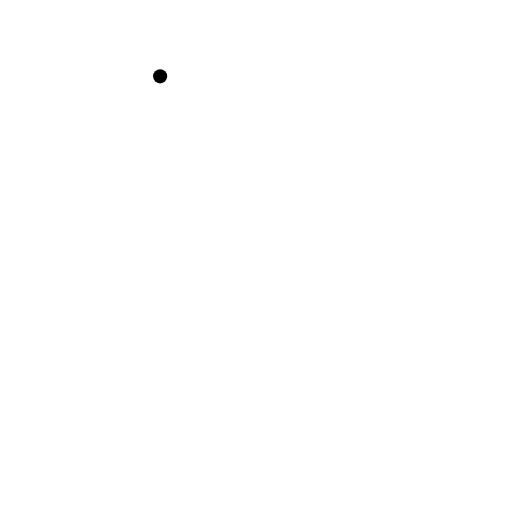
t = 0.00 s
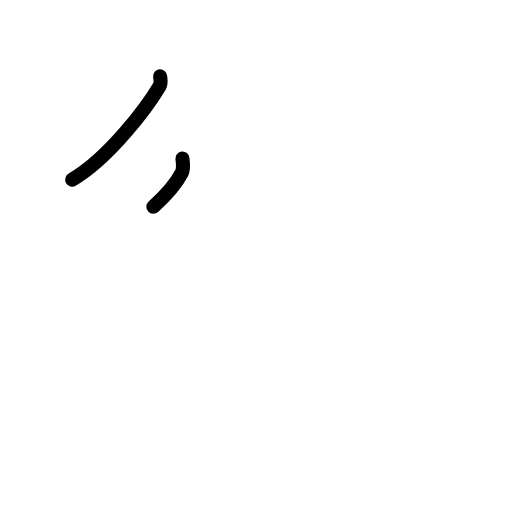
t = 1.63 s
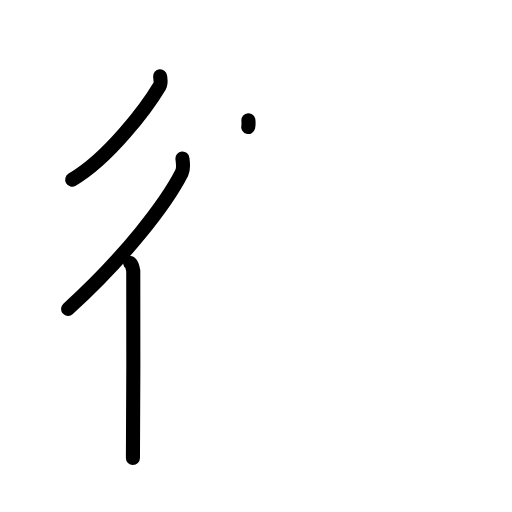
t = 3.25 s
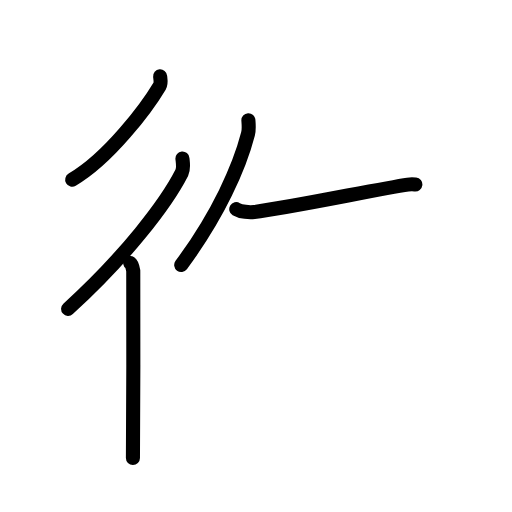
t = 4.83 s
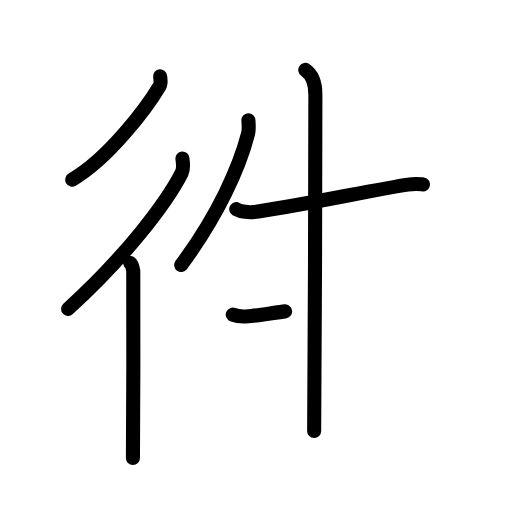
t = 6.42 s
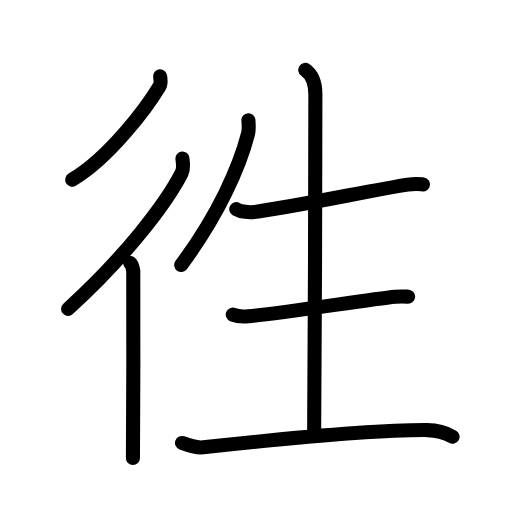
t = 8.00 s

The animated SVG that drew these frames (rendered in a browser with its animation timeline set to each time). Animation: 26 SMIL elements (animate=26); one cycle of 8.00 s.

<?xml version="1.0" encoding="UTF-8"?>
<!--
AniKanjiVG is licensed by CC-BY-SA Paul C. Sommerhoff (https://bitbucket.org/sommerhoff/anikanjivg).
AniKanjiVG uses KanjiVG which is licensed by CC-BY-SA Ulrich Apel (http://kanjivg.tagaini.net).
See also http://creativecommons.org/licenses/by-sa/3.0/
-->
<svg xmlns:kvg='http://kanjivg.tagaini.net' xmlns='http://www.w3.org/2000/svg' width='109' height='109' viewBox='0 0 109 109' style='fill:none;stroke:#000000;stroke-width:3;stroke-linecap:round;stroke-linejoin:round;' id="kvg:kanji_05f83"><g id="kvg:05f83" kvg:element="徃"><g id="kvg:05f83-g1" kvg:element="彳" kvg:position="left" kvg:radical="general"><path id="kvg:05f83-s1" kvg:type="㇒" d="M34.09,16.25c0.05,0.52,0.27,1.44-0.11,2.08c-2.68,4.5-10.75,15.33-18.61,19.92"><animate attributeName="d" begin="0.0s" dur="0.5s" from="M34.09,16.25C34.09,16.25,34.09,16.25,34.09,16.25" to="M34.09,16.25c0.05,0.52,0.27,1.44-0.11,2.08" />
<animate attributeName="d" begin="0.5s" dur="0.5s" from="M34.09,16.25c0.05,0.52,0.27,1.44-0.11,2.08c0,0,0,0,0,0,0" to="M34.09,16.25c0.05,0.52,0.27,1.44-0.11,2.08c-2.68,4.5-10.75,15.33-18.61,19.92" />
</path>
<g id="kvg:05f83-g2" kvg:element="亻" kvg:variant="true" kvg:original="人"><path id="kvg:05f83-s2" kvg:type="㇒" d="M38.84,33.75c0.07,0.75,0.33,2.1-0.14,3.03c-3.32,6.54-12.04,17.91-24.2,28.97"><animate attributeName="d" begin="1.0s" dur="0.5s" from="M38.84,33.75C38.84,33.75,38.84,33.75,38.84,33.75" to="M38.84,33.75c0.07,0.75,0.33,2.1-0.14,3.03" />
<animate attributeName="d" begin="1.5s" dur="0.5s" from="M38.84,33.75c0.07,0.75,0.33,2.1-0.14,3.03c0,0,0,0,0,0,0" to="M38.84,33.75c0.07,0.75,0.33,2.1-0.14,3.03c-3.32,6.54-12.04,17.91-24.2,28.97" />
<animate attributeName="d" begin="0s" dur="1.0s" from="M-100,-100" to="M-100,-100" />
</path>
<path id="kvg:05f83-s3" kvg:type="㇑" d="M27.72,56c0.36,0.25,0.57,1.15,0.65,1.66c0.07,0.51,0,36.65-0.07,39.84"><animate attributeName="d" begin="2.0s" dur="0.5s" from="M27.72,56C27.72,56,27.72,56,27.72,56" to="M27.72,56c0.36,0.25,0.57,1.15,0.65,1.66" />
<animate attributeName="d" begin="2.5s" dur="0.5s" from="M27.72,56c0.36,0.25,0.57,1.15,0.65,1.66c0,0,0,0,0,0,0" to="M27.72,56c0.36,0.25,0.57,1.15,0.65,1.66c0.07,0.51,0,36.65-0.07,39.84" />
<animate attributeName="d" begin="0s" dur="2.0s" from="M-100,-100" to="M-100,-100" />
</path>
</g>
</g>
<g id="kvg:05f83-g3" kvg:element="生" kvg:position="right"><path id="kvg:05f83-s4" kvg:type="㇒" d="M52.88,25.59c0.04,0.73,0.19,1.9-0.08,2.92c-1.8,6.99-6.3,17.24-14.22,27.9"><animate attributeName="d" begin="3.0s" dur="0.5s" from="M52.88,25.59C52.88,25.59,52.88,25.59,52.88,25.59" to="M52.88,25.59c0.04,0.73,0.19,1.9-0.08,2.92" />
<animate attributeName="d" begin="3.5s" dur="0.5s" from="M52.88,25.59c0.04,0.73,0.19,1.9-0.08,2.92c0,0,0,0,0,0,0" to="M52.88,25.59c0.04,0.73,0.19,1.9-0.08,2.92c-1.8,6.99-6.3,17.24-14.22,27.9" />
<animate attributeName="d" begin="0s" dur="3.0s" from="M-100,-100" to="M-100,-100" />
</path>
<path id="kvg:05f83-s5" kvg:type="㇐" d="M50.3,44.53c1,0.6,2.82,0.72,3.82,0.6c7.19-0.86,26.5-4.91,32.7-5.83c1.65-0.25,2.34-0.14,3.22-0.04"><animate attributeName="d" begin="4.0s" dur="0.3333333333333333s" from="M50.3,44.53C50.3,44.53,50.3,44.53,50.3,44.53" to="M50.3,44.53c1,0.6,2.82,0.72,3.82,0.6" />
<animate attributeName="d" begin="4.333333333333333s" dur="0.3333333333333333s" from="M50.3,44.53c1,0.6,2.82,0.72,3.82,0.6c0,0,0,0,0,0,0" to="M50.3,44.53c1,0.6,2.82,0.72,3.82,0.6c7.19-0.86,26.5-4.91,32.7-5.83" />
<animate attributeName="d" begin="4.666666666666667s" dur="0.3333333333333333s" from="M50.3,44.53c1,0.6,2.82,0.72,3.82,0.6c7.19-0.86,26.5-4.91,32.7-5.83c0,0,0,0,0,0,0" to="M50.3,44.53c1,0.6,2.82,0.72,3.82,0.6c7.19-0.86,26.5-4.91,32.7-5.83c1.65-0.25,2.34-0.14,3.22-0.04" />
<animate attributeName="d" begin="0s" dur="4.0s" from="M-100,-100" to="M-100,-100" />
</path>
<path id="kvg:05f83-s6" kvg:type="㇑a" d="M64.99,14.88c0.8,0.55,2.15,1.87,2.15,5.24c0,1.12-0.1,64.75-0.26,71.65"><animate attributeName="d" begin="5.0s" dur="0.5s" from="M64.99,14.88C64.99,14.88,64.99,14.88,64.99,14.88" to="M64.99,14.88c0.8,0.55,2.15,1.87,2.15,5.24" />
<animate attributeName="d" begin="5.5s" dur="0.5s" from="M64.99,14.88c0.8,0.55,2.15,1.87,2.15,5.24c0,0,0,0,0,0,0" to="M64.99,14.88c0.8,0.55,2.15,1.87,2.15,5.24c0,1.12-0.1,64.75-0.26,71.65" />
<animate attributeName="d" begin="0s" dur="5.0s" from="M-100,-100" to="M-100,-100" />
</path>
<path id="kvg:05f83-s7" kvg:type="㇐" d="M49.55,66.98c0.86,0.35,2.44,0.42,3.3,0.35c6.2-0.5,25.9-3.61,31.25-4.15c1.43-0.14,2.02-0.08,2.78-0.02"><animate attributeName="d" begin="6.0s" dur="0.3333333333333333s" from="M49.55,66.98C49.55,66.98,49.55,66.98,49.55,66.98" to="M49.55,66.98c0.86,0.35,2.44,0.42,3.3,0.35" />
<animate attributeName="d" begin="6.333333333333333s" dur="0.3333333333333333s" from="M49.55,66.98c0.86,0.35,2.44,0.42,3.3,0.35c0,0,0,0,0,0,0" to="M49.55,66.98c0.86,0.35,2.44,0.42,3.3,0.35c6.2-0.5,25.9-3.61,31.25-4.15" />
<animate attributeName="d" begin="6.666666666666667s" dur="0.3333333333333333s" from="M49.55,66.98c0.86,0.35,2.44,0.42,3.3,0.35c6.2-0.5,25.9-3.61,31.25-4.15c0,0,0,0,0,0,0" to="M49.55,66.98c0.86,0.35,2.44,0.42,3.3,0.35c6.2-0.5,25.9-3.61,31.25-4.15c1.43-0.14,2.02-0.08,2.78-0.02" />
<animate attributeName="d" begin="0s" dur="6.0s" from="M-100,-100" to="M-100,-100" />
</path>
<path id="kvg:05f83-s8" kvg:type="㇐" d="M38.75,94.3c1.17,0.44,3.33,1.06,4.5,0.94C54.5,94,78.75,91.5,90.96,91.56c1.95,0.01,3.59,0.36,5.39,1.42"><animate attributeName="d" begin="7.0s" dur="0.3333333333333333s" from="M38.75,94.3C38.75,94.3,38.75,94.3,38.75,94.3" to="M38.75,94.3c1.17,0.44,3.33,1.06,4.5,0.94" />
<animate attributeName="d" begin="7.333333333333333s" dur="0.3333333333333333s" from="M38.75,94.3c1.17,0.44,3.33,1.06,4.5,0.94c0,0,0,0,0,0,0" to="M38.75,94.3c1.17,0.44,3.33,1.06,4.5,0.94C54.5,94,78.75,91.5,90.96,91.56" />
<animate attributeName="d" begin="7.666666666666667s" dur="0.3333333333333333s" from="M38.75,94.3c1.17,0.44,3.33,1.06,4.5,0.94C54.5,94,78.75,91.5,90.96,91.56c0,0,0,0,0,0,0" to="M38.75,94.3c1.17,0.44,3.33,1.06,4.5,0.94C54.5,94,78.75,91.5,90.96,91.56c1.95,0.01,3.59,0.36,5.39,1.42" />
<animate attributeName="d" begin="0s" dur="7.0s" from="M-100,-100" to="M-100,-100" />
</path>
</g>
</g>
</svg>
